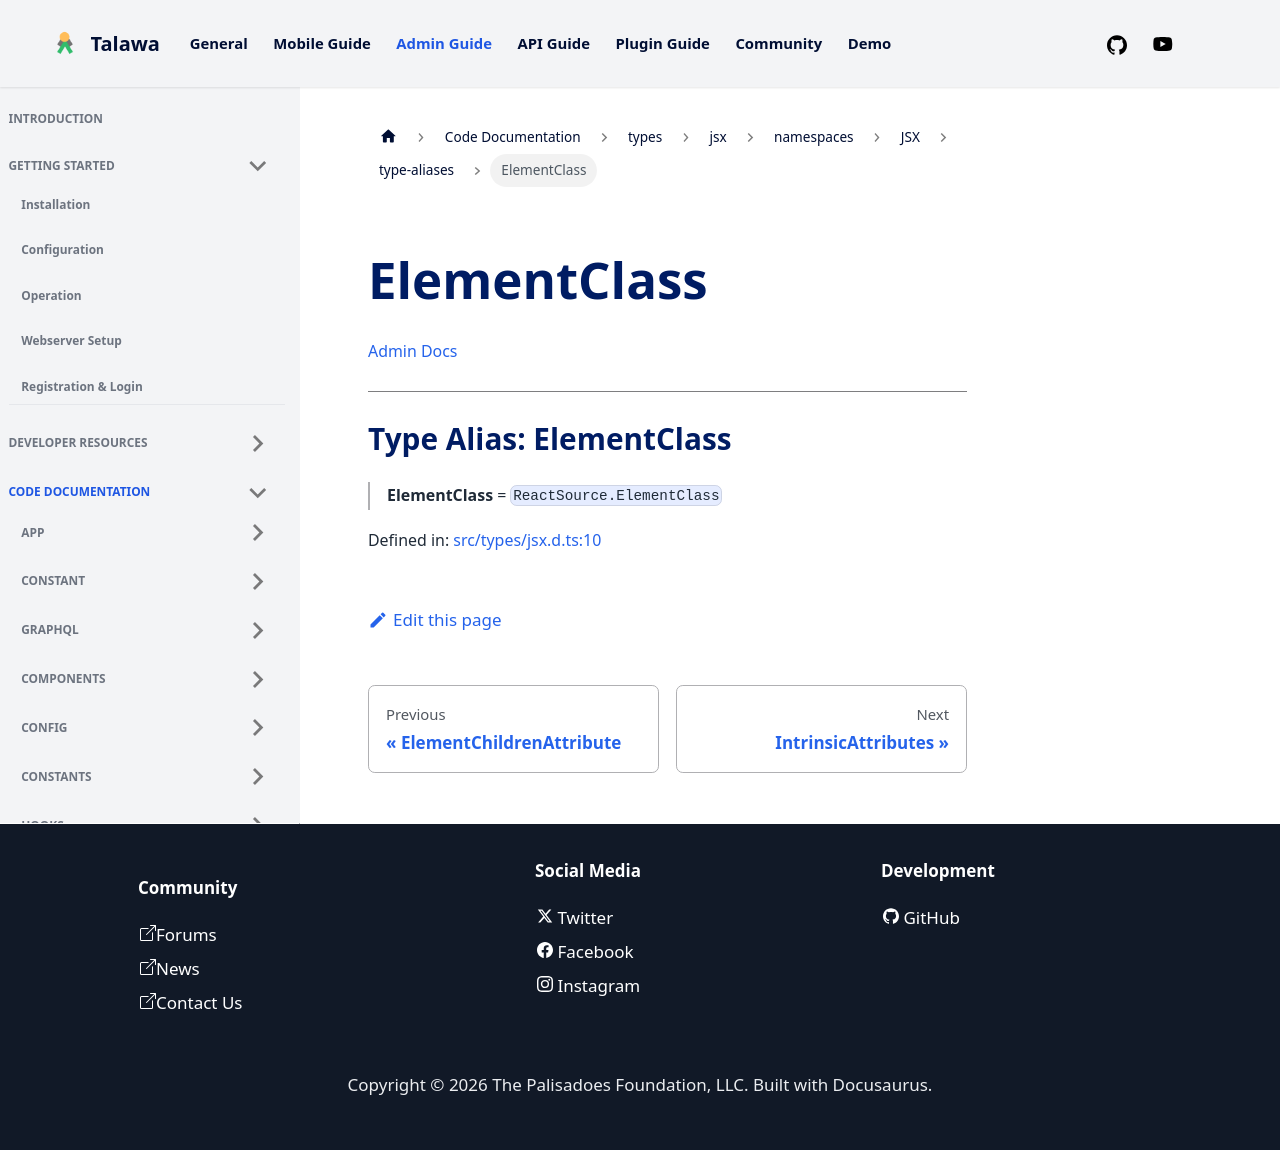

repository: PalisadoesFoundation/talawa-admin · page: docs/auto-docs/types/jsx/namespaces/JSX/type-aliases/ElementClass/index.html · generator: docusaurus

[Admin Docs](/)

***

# Type Alias: ElementClass

> **ElementClass** = `ReactSource.ElementClass`

Defined in: [src/types/jsx.d.ts:10](https://github.com/PalisadoesFoundation/talawa-admin/blob/main/src/types/jsx.d.ts#L10)
